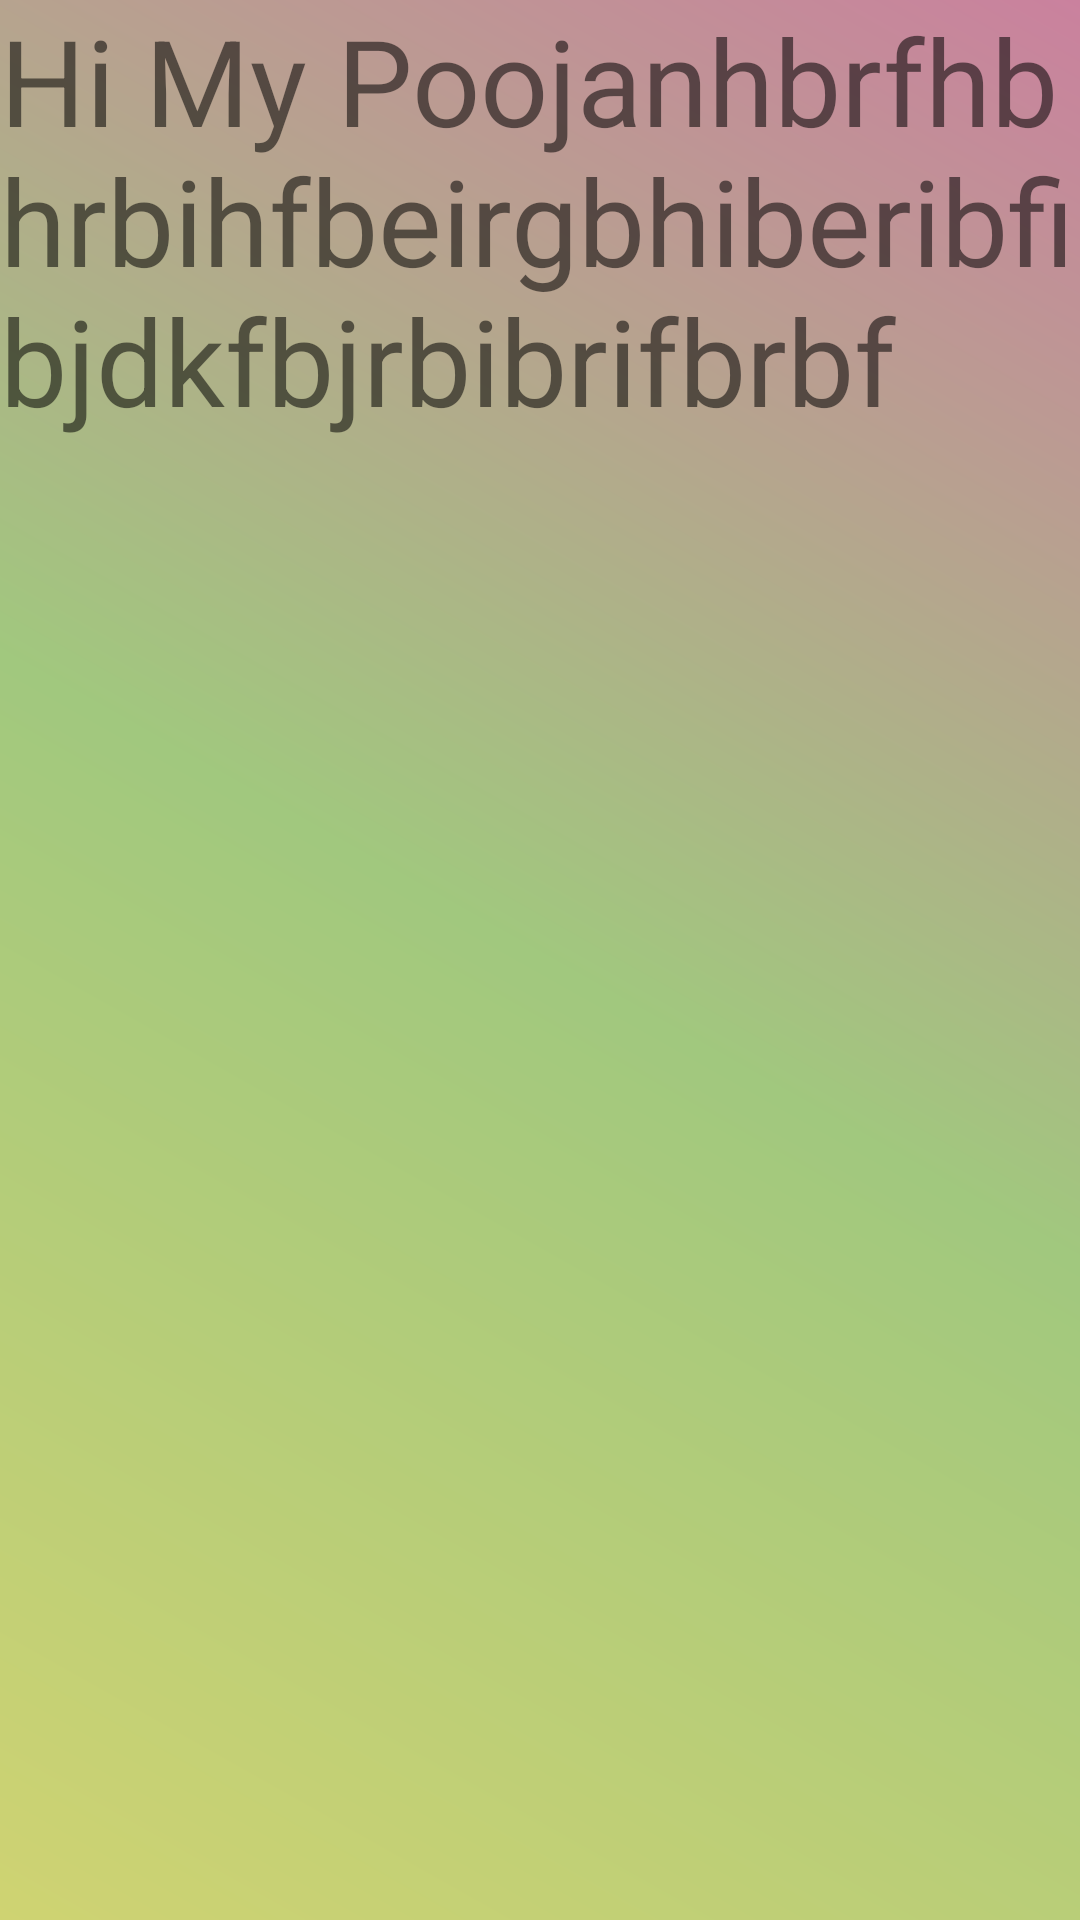

Here is an Android app screen rendered from its layout file. Give the layout XML and the strings, colors and styles it references.
<!-- AndroidManifest.xml: application theme Theme.CNBST -->
<!-- res/layout/fragment_question.xml -->
<?xml version="1.0" encoding="utf-8"?>
<FrameLayout xmlns:android="http://schemas.android.com/apk/res/android"
    xmlns:tools="http://schemas.android.com/tools"
    android:layout_width="match_parent"
    android:layout_height="match_parent"
    tools:context=".QuestionFragment"
    android:background="@drawable/main_bg">

    
    <TextView
        android:layout_width="match_parent"
        android:layout_height="match_parent"
        android:text="Hi My Poojanhbrfhbhrbihfbeirgbhiberibfibjdkfbjrbibrifbrbf"
        android:textSize="40sp"/>

</FrameLayout>
<!-- resources referenced by this layout -->
<resources>
  <!-- drawable main_bg (drawable) -->
  <?xml version="1.0" encoding="utf-8"?>
  <shape xmlns:android="http://schemas.android.com/apk/res/android"
      android:shape="rectangle">
  
      <gradient android:angle="45"
          android:startColor="#CFD372"
          android:centerColor="#A1C87E"
          android:endColor="#CA819E"/>
  
  
  </shape>
  <style name="Theme.CNBST" parent="Theme.MaterialComponents.DayNight.DarkActionBar">
          
          <item name="colorPrimary">@color/purple_500</item>
          <item name="colorPrimaryVariant">@color/purple_700</item>
          <item name="colorOnPrimary">@color/white</item>
          
          <item name="colorSecondary">@color/teal_200</item>
          <item name="colorSecondaryVariant">@color/teal_700</item>
          <item name="colorOnSecondary">@color/black</item>
          
          <item name="android:statusBarColor" tools:targetApi="l">?attr/colorPrimaryVariant</item>
          
      </style>
  <!-- not gathered from this repository: default colours our renderer supplied (Android Studio template values) -->
  <color name="purple_500">#FF6200EE</color>
  <color name="purple_700">#FF3700B3</color>
  <color name="teal_200">#FF03DAC5</color>
  <color name="teal_700">#FF018786</color>
  <color name="black">#FF000000</color>
  <color name="white">#FFFFFFFF</color>
</resources>
